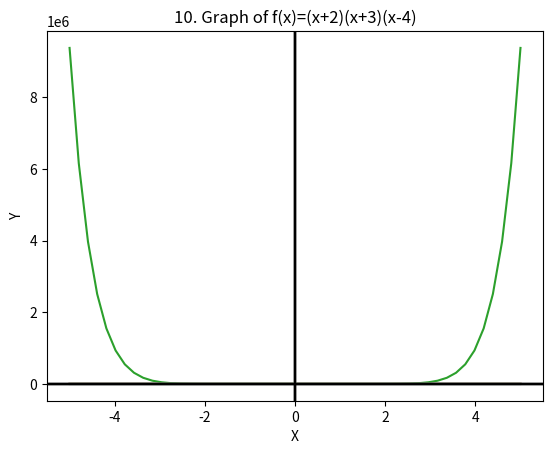

This figure's Python source:
# number 1. x^2 - 10
import matplotlib.pyplot as plt
import numpy as np
def f(x):
  return x**2 - 10
x = np.linspace(-5, 5, 50)  
y = f(x)
plt.plot(x, y)
plt.xlabel("X")
plt.ylabel("Y")
plt.title("1. Graph of x^2 - 10")
plt.axhline(y=0, color="k")
plt.axvline(x=0, color="k")
plt.show()

# number 2. x^2 + x - 100
import matplotlib.pyplot as plt
import numpy as np
def f(x):
  return x**3 + x - 100
x = np.linspace(-5, 5, 100)  
y = f(x)
plt.plot(x, y)
plt.xlabel("X")
plt.ylabel("Y")
plt.title("2. Graph of x^3 + x - 10")
plt.axhline(y=0, color="k")
plt.axvline(x=0, color="k")
plt.show()

# number 3. x^10 - x^8 + x^2 - 8
import matplotlib.pyplot as plt
import numpy as np
def f(x):
  return x**10 - x**8 + x**2 - 8
x = np.linspace(-5, 5, 50)  
y = f(x)
plt.plot(x, y)
plt.xlabel("X")
plt.ylabel("Y")
plt.title("3. Graph of x^10 - x^8 +x^2 - 8")
plt.axhline(y=0, color="k")
plt.axvline(x=0, color="k")
plt.show()

# number 4. x^4 + x^3 + x^2 + x + 1
import matplotlib.pyplot as plt
import numpy as np
def f(x):
  return x**4 + x**3 + x**2 + x +1 
x = np.linspace(-5, 5, 50)  
y = f(x)
plt.plot(x, y)
plt.xlabel("X")
plt.ylabel("Y")
plt.title("4. Graph of x^4 + x^3 + x^2 + x + 1")
plt.axhline(y=0, color="k")
plt.axvline(x=0, color="k")
plt.show()

# number 5. (x^2 + x + 10)/(2x)
import matplotlib.pyplot as plt
import numpy as np
def f(x):
  return (x**2 + x + 10)/(2*x)
x = np.linspace(-5, 5, 100)  
y = f(x)
plt.plot(x, y)
plt.xlabel("X")
plt.ylabel("Y")
plt.title("5. Graph of (x^2 + x + 10)/(2x)")
plt.axhline(y=0, color="k")
plt.axvline(x=0, color="k")
plt.show()

# number 6. (sin(x))/(3x)
import matplotlib.pyplot as plt
import numpy as np
def f(x):
  return np.sin(x)/(3*x)
x = np.linspace(-5, 5, 100)  
y = f(x)
plt.plot(x, y)
plt.xlabel("X")
plt.ylabel("Y")
plt.title("6. Graph of (sin(x))/(3x)")
plt.axhline(y=0, color="k")
plt.axvline(x=0, color="k")
plt.show()

# number 7. x^3 + 2x^2 - 10x + 3
import matplotlib.pyplot as plt
import numpy as np
def f(x):
  return x**3 + (2*x**2) - (10*x) +3
x = np.linspace(-5, 5, 100)  
y = f(x)
plt.plot(x, y)
plt.xlabel("X")
plt.ylabel("Y")
plt.title("7. Graph of x^3+2x^2-10x+3")
plt.axhline(y=0, color="k")
plt.axvline(x=0, color="k")
plt.show()

# number 8. (cos(x))/(5x)
import matplotlib.pyplot as plt
import numpy as np
def f(x):
  return np.cos(x)/(5*x)
x = np.linspace(-5, 5, 100)  
y = f(x)
plt.plot(x, y)
plt.xlabel("X")
plt.ylabel("Y")
plt.title("8. Graph of (cos(x))/(5x)")
plt.axhline(y=0, color="k")
plt.axvline(x=0, color="k")
plt.show()

# number 9. (x^3)/(2x) - 10x
import matplotlib.pyplot as plt
import numpy as np
def f(x):
  return ((x**3)/(2*x))-(10*x)
x = np.linspace(-5, 5, 50)  
y = f(x)
plt.plot(x, y)
plt.xlabel("X")
plt.ylabel("Y")
plt.title("9. Graph of (x^3)/(2x) - 10x")
plt.axhline(y=0, color="k")
plt.axvline(x=0, color="k")
plt.show()

# number 10. f(x) = (x + 2)(x + 3)(x - 4)
import matplotlib.pyplot as plt
import numpy as np
def f(x):
  return (x+2)*(x+3)*(x-4)
x = np.linspace(-5, 5, 50)  
y = f(x)
plt.plot(x, y)
plt.xlabel("X")
plt.ylabel("Y")
plt.title("10. Graph of f(x)=(x+2)(x+3)(x-4)")
plt.axhline(y=0, color="k")
plt.axvline(x=0, color="k")
plt.show()